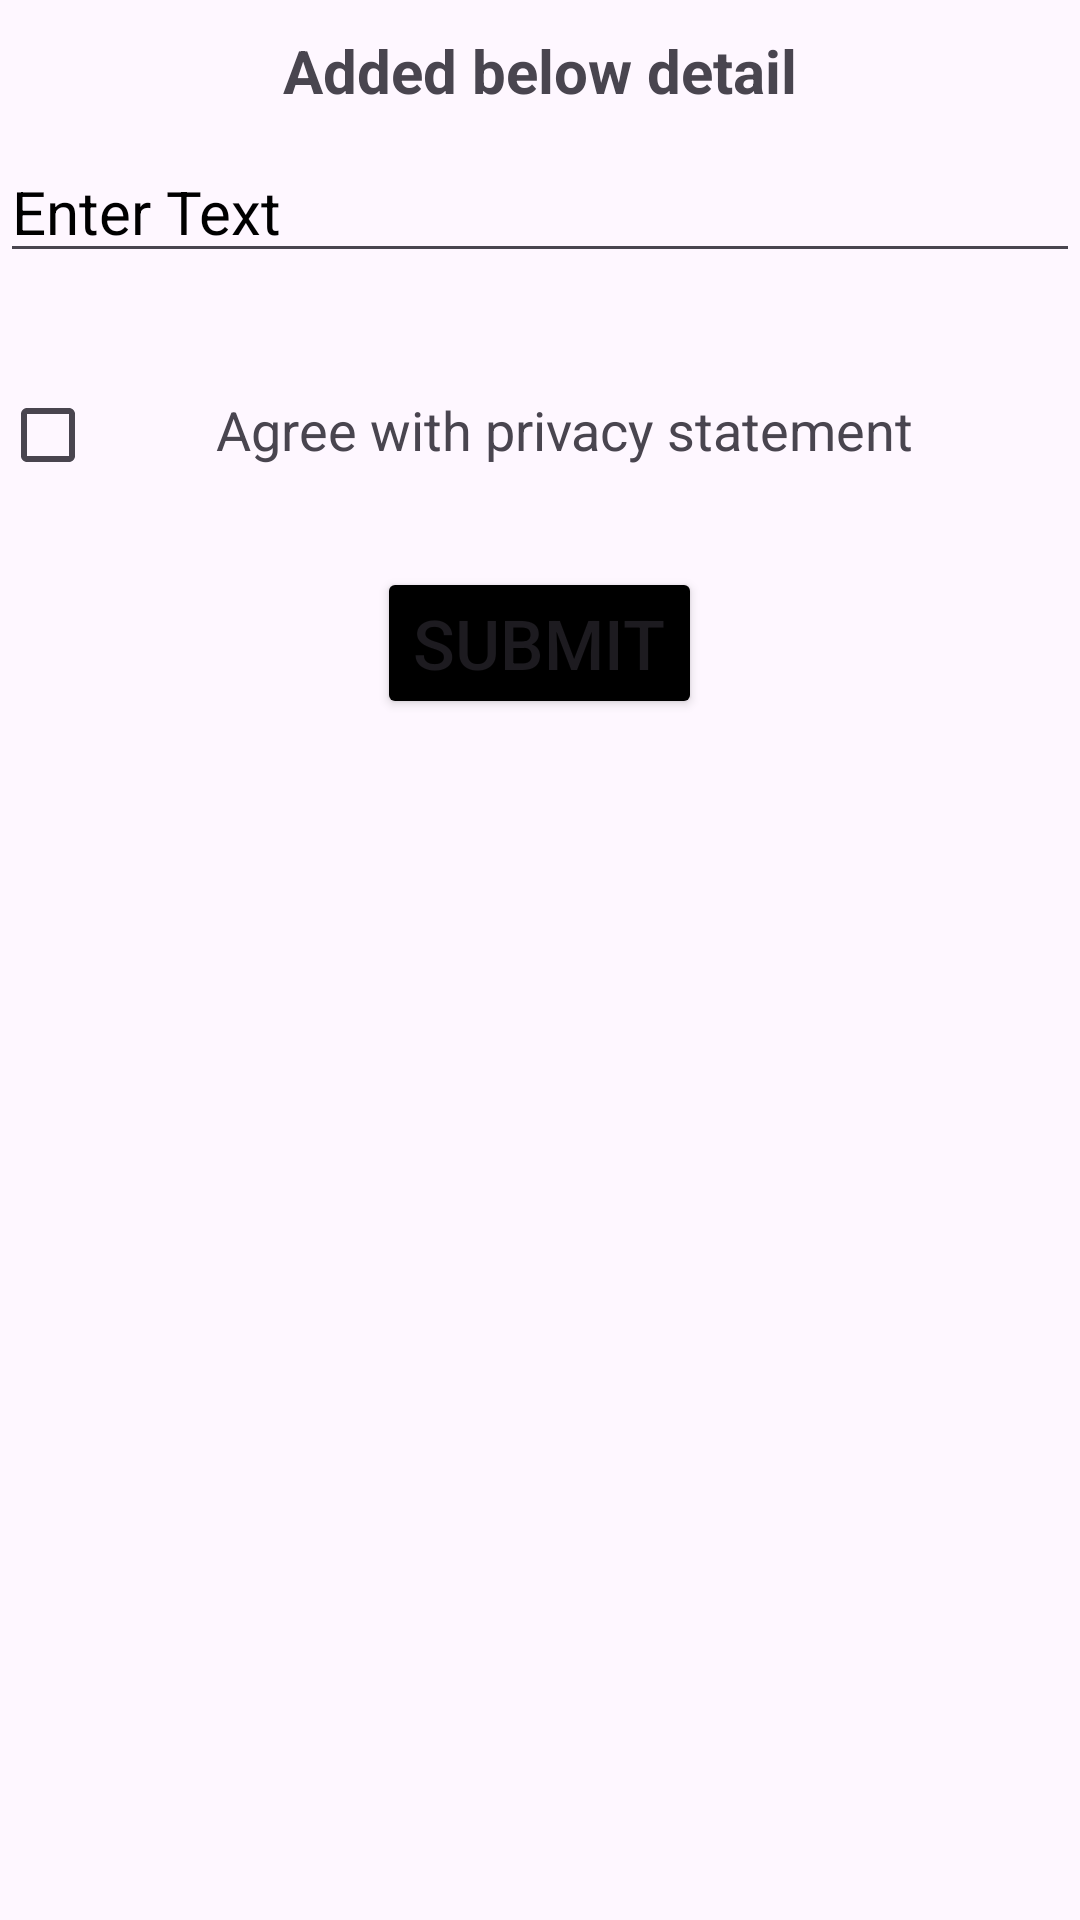

Android layout source for this screen:
<!-- AndroidManifest.xml: application theme Theme.CourseProvider -->
<!-- res/layout/addedsubtopicdetails.xml -->
<?xml version="1.0" encoding="utf-8"?>
<LinearLayout xmlns:android="http://schemas.android.com/apk/res/android"
    android:layout_width="match_parent"
    android:layout_height="wrap_content"
    android:orientation="vertical">

    <TextView
        android:layout_width="match_parent"
        android:layout_height="wrap_content"
        android:layout_marginTop="10dp"
        android:layout_marginBottom="10dp"
        android:gravity="center"
        android:text="Added below detail"
        android:textSize="20dp"
        android:textStyle="bold" />

    <EditText
        android:id="@+id/coursename"
        android:layout_width="match_parent"
        android:layout_height="wrap_content"
        android:hint="Enter Text"
        android:textColorHint="@color/black"
        android:textSize="20dp"
        />



    <LinearLayout
        android:layout_width="match_parent"
        android:layout_height="wrap_content"
        android:layout_marginTop="30dp"
        android:orientation="horizontal">

        <CheckBox
            android:id="@+id/check"
            android:layout_width="match_parent"
            android:layout_height="wrap_content"
            android:layout_weight="4"
            />

        <TextView
            android:layout_width="match_parent"
            android:layout_height="wrap_content"
            android:layout_marginRight="10dp"
            android:layout_weight="1"
            android:text="Agree with privacy statement"
            android:textSize="18dp" />
    </LinearLayout>

    <Button
        android:id="@+id/submit"
        android:layout_width="wrap_content"
        android:layout_height="wrap_content"
        android:layout_gravity="center"
        android:layout_marginTop="20dp"
        android:backgroundTint="@color/black"
        android:text="Submit"
        android:textSize="23dp" />
</LinearLayout>
<!-- resources referenced by this layout -->
<resources>
  <style name="Theme.CourseProvider" parent="Base.Theme.CourseProvider" />
  <style name="Base.Theme.CourseProvider" parent="Theme.Material3.DayNight.NoActionBar">
          
          
      </style>
  <!-- not gathered from this repository: default colours our renderer supplied (Android Studio template values) -->
  <color name="black">#FF000000</color>
</resources>
